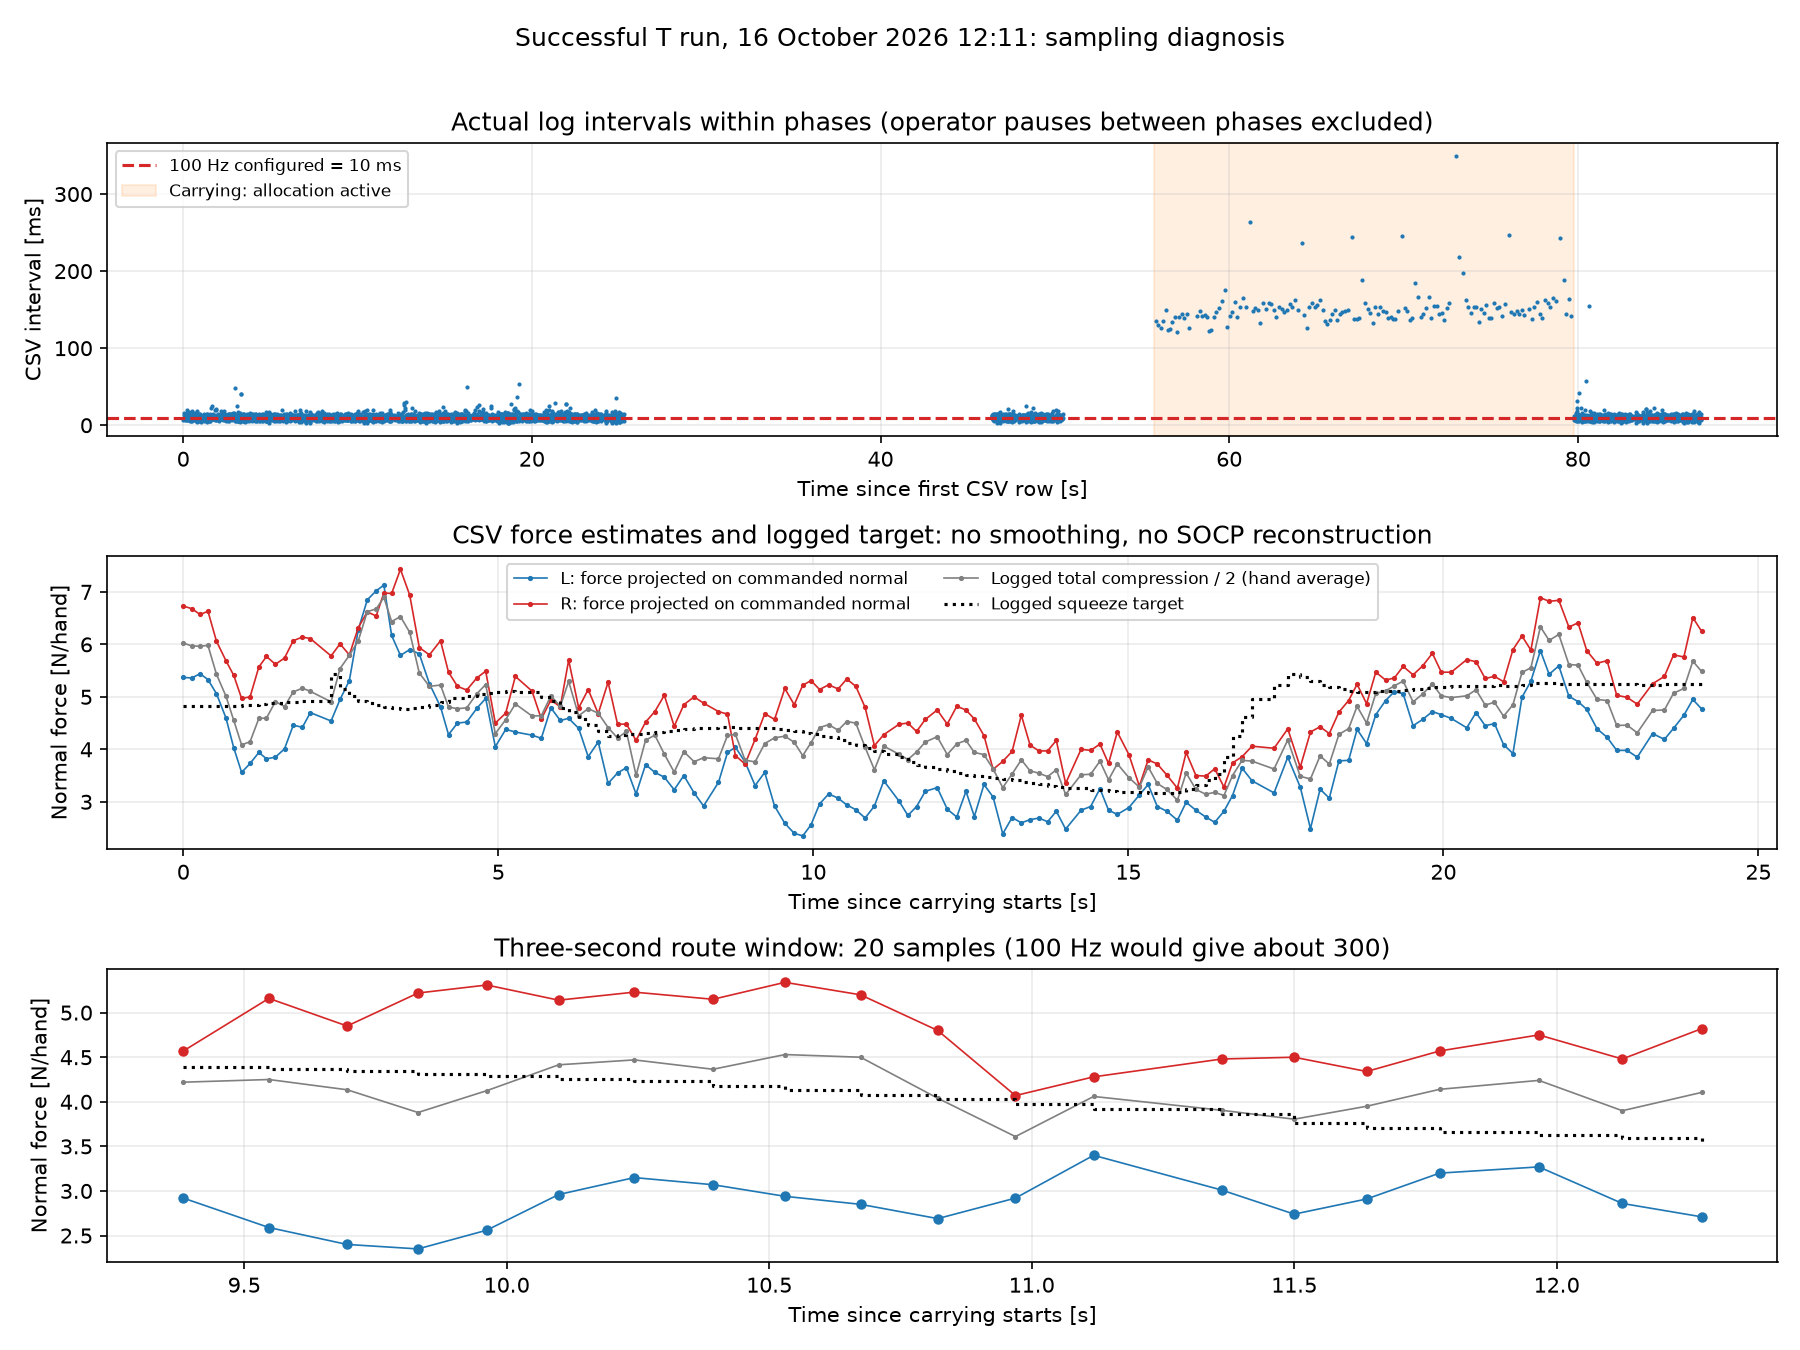

Values plotted in this chart, from the file beside it:
phase, samples, duration_s, median_dt_ms, p95_dt_ms, max_dt_ms, effective_hz
to_open_pose, 2436, 25.28, 10, 16, 53, 96.31
approach, 1, 0.0, , , , 
squeeze, 407, 4.107, 10, 15, 25, 98.86
to_mouth, 16, 2.016, 135, 146.5, 150, 7.44
route, 123, 18.9, 149, 217, 349, 6.454
slow_seat, 17, 2.57, 156.5, 201.7, 243, 6.226
seat_by_feel, 1, 0.0, , , , 
release, 174, 2.006, 10, 18.4, 155, 86.24
retreat, 528, 5.306, 10, 14.7, 22, 99.32
